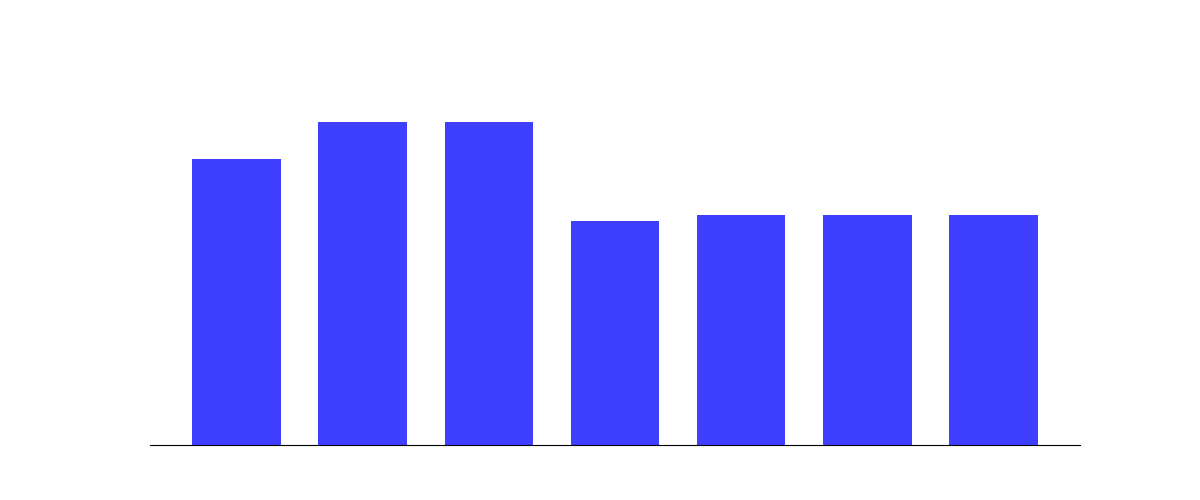

The file beside this chart, header and first rows:
, Date, High Temp, Low Temp, condition
0, THU, 46, 38, broken clouds
1, FRI, 52, 44, broken clouds
2, SAT, 52, 33, light rain
3, SUN, 36, 28, mix snow/rain
4, MON, 37, 32, flurries
5, TUE, 37, 28, broken clouds
6, WED, 37, 30, few clouds
